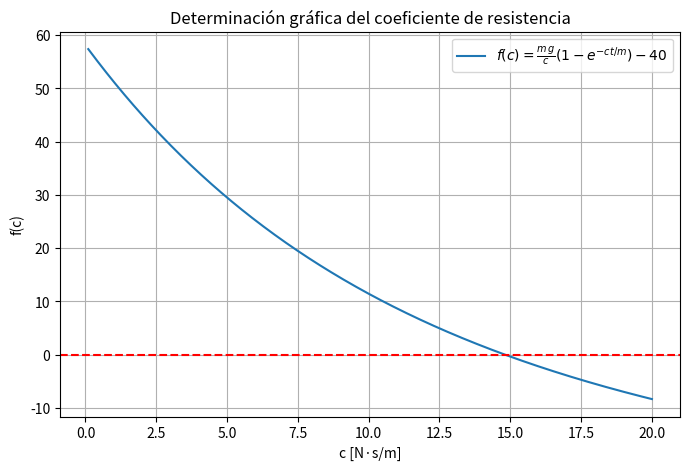

Write the Python code that produced this figure.
import numpy as np
import matplotlib.pyplot as plt
from scipy.optimize import fsolve

# Constantes
MASS = 68.1           # kg
GRAVITY = 9.81        # m/s^2
TIME = 10             # s
TARGET_VELOCITY = 40  # m/s

# Definición de la función f(c)
def f(c):
    try:
        return (MASS * GRAVITY / c) * (1 - np.exp(-c * TIME / MASS)) - TARGET_VELOCITY
    except ZeroDivisionError:
        return np.inf  # Retorna infinito si hay división por cero

# Función para graficar f(c)
def plot_function():
    c_vals = np.linspace(0.1, 20, 500)
    f_vals = f(c_vals)

    plt.figure(figsize=(8, 5))
    plt.plot(c_vals, f_vals, label=r'$f(c)=\frac{m\,g}{c}(1-e^{-ct/m})-40$')
    plt.axhline(0, color='red', linestyle='--')
    plt.xlabel('c [N·s/m]')
    plt.ylabel('f(c)')
    plt.title('Determinación gráfica del coeficiente de resistencia')
    plt.legend()
    plt.grid(True)
    plt.show()

# Función para resolver numéricamente usando fsolve
def solve_numerically():
    try:
        c_sol = fsolve(f, 15)  # semilla cercana a 15
        print(f"El valor aproximado de c es: {c_sol[0]:.4f} N·s/m")
    except Exception as e:
        print(f"Error al resolver numéricamente: {e}")

# Ejecución principal
if __name__ == "__main__":
    plot_function()
    solve_numerically()